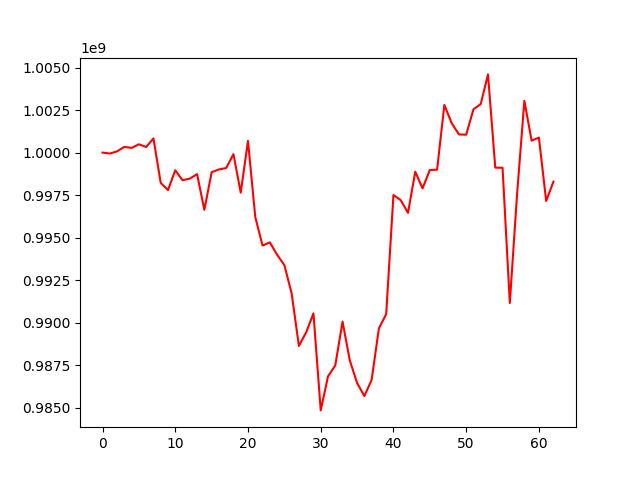

Data behind this chart, as committed beside it:
, 0
0, 1000000000
1, 999944733
2, 1000072959
3, 1000337123
4, 1000274097
5, 1000488469
6, 1000327601
7, 1000833711
8, 998219599
9, 997795061
10, 998960730
11, 998375186
12, 998471456
13, 998731146
14, 996632258
15, 998844834
16, 999010848
17, 999092729
18, 999908527
19, 997643289
20, 1000689515
21, 996210059
22, 994535230
23, 994723511
24, 993996251
25, 993390775
26, 991725350
27, 988632470
28, 989434756
29, 990547272
30, 984845766
31, 986842585
32, 987493445
33, 990065909
34, 987781393
35, 986460711
36, 985688093
37, 986639485
38, 989665492
39, 990502556
40, 997506547
41, 997202330
42, 996456714
43, 998876943
44, 997894489
45, 998977309
46, 998995731
47, 1002803426
48, 1001737315
49, 1001068133
50, 1001052126
51, 1002543045
52, 1002852039
53, 1004597001
54, 999117670
55, 999107579
56, 991158651
57, 997565791
58, 1003043528
59, 1000698780
... 3 more rows
